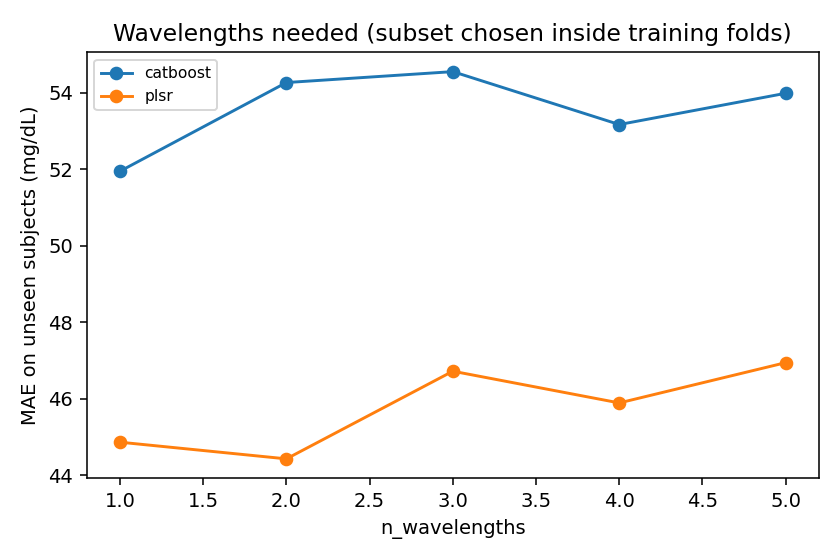

Data behind this chart, as committed beside it:
model, n_wavelengths, n, MAE, RMSE, R2, MARD, bias, pearson_r, chosen_per_fold
plsr, 1, 3732, 44.86, 57.35, -0.1046, 31.91, 0.3806, -0.05448, 1450;1450;1450;1450;1200
plsr, 2, 3732, 44.42, 56.85, -0.08554, 31.47, -0.5875, -0.03062, 1050-1450;1450-1650;1550-1650;1450-1550;…
plsr, 3, 3732, 46.72, 59.31, -0.1817, 33.2, 0.3686, -0.1084, 1050-1200-1450;1450-1550-1650;1450-1550-…
plsr, 4, 3732, 45.89, 58.14, -0.1355, 32.88, 1.589, -0.08154, 1200-1450-1550-1650;1050-1450-1550-1650;…
plsr, 5, 3732, 46.94, 59.99, -0.2089, 33.25, -0.9058, -0.04609, 1050-1200-1450-1550-1650;1050-1200-1450-…
catboost, 1, 3732, 51.94, 68.18, -0.5613, 35.9, -7.616, -0.0336, 1450;1050;1050;1650;1550
catboost, 2, 3732, 54.26, 70.93, -0.6899, 37.99, -2.026, -0.121, 1050-1450;1050-1650;1450-1650;1550-1650;…
catboost, 3, 3732, 54.55, 71.67, -0.7254, 38.03, -2.526, -0.09836, 1050-1200-1450;1050-1200-1550;1200-1450-…
catboost, 4, 3732, 53.17, 69.45, -0.6201, 36.66, -3.127, -0.0796, 1050-1200-1450-1650;1050-1200-1550-1650;…
catboost, 5, 3732, 53.98, 70.65, -0.6763, 37.34, -2.5, -0.08173, 1050-1200-1450-1550-1650;1050-1200-1450-…
